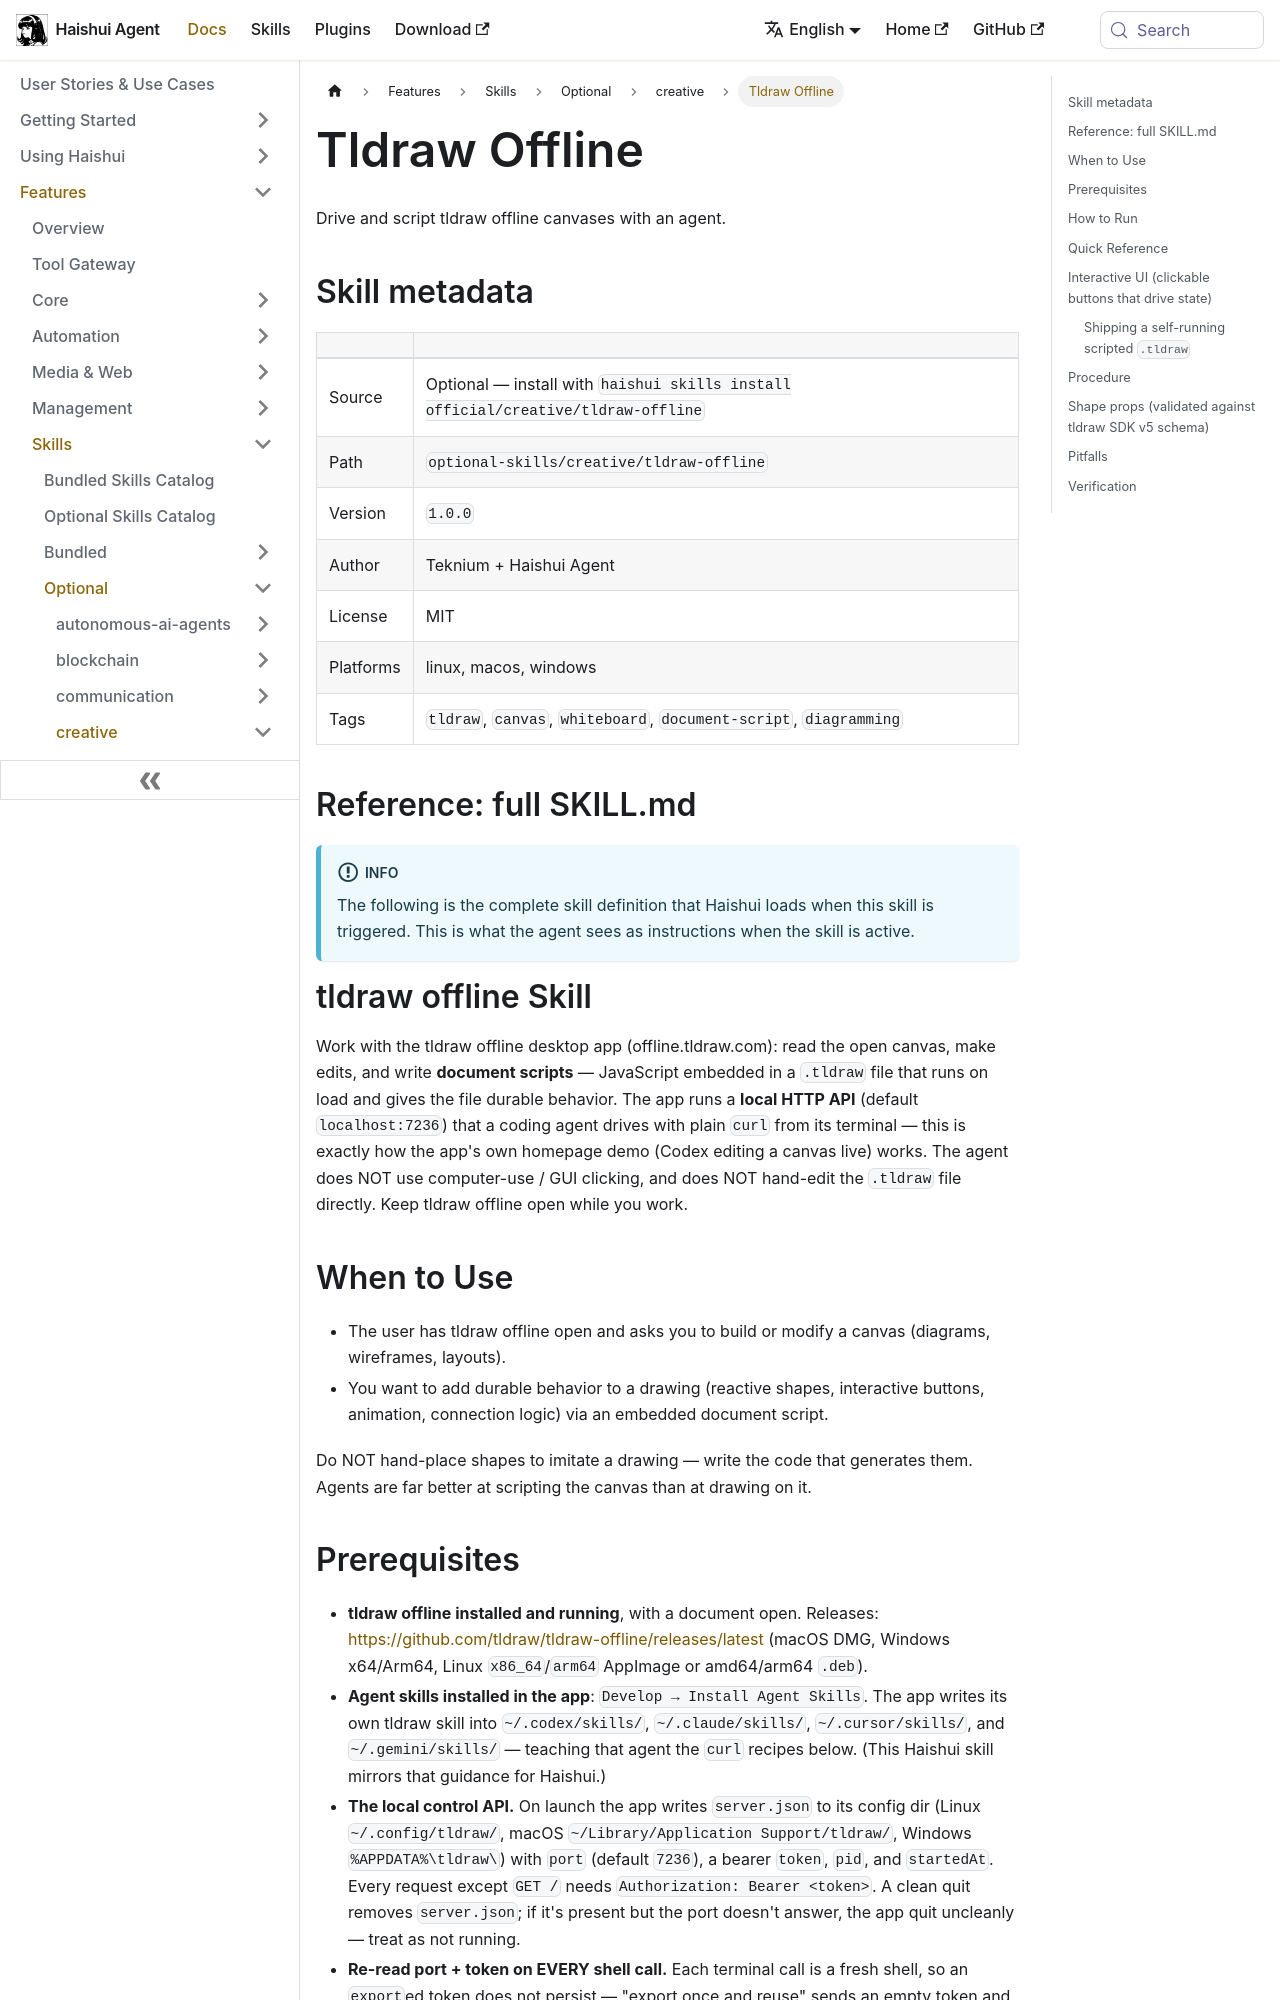

repository: aiqinghaiwork163/haishui-agent · page: docs/user-guide/skills/optional/creative/creative-tldraw-offline/index.html · generator: docusaurus

---
title: "Tldraw Offline — Drive and script tldraw offline canvases with an agent"
sidebar_label: "Tldraw Offline"
description: "Drive and script tldraw offline canvases with an agent"
---

{/* This page is auto-generated from the skill's SKILL.md by website/scripts/generate-skill-docs.py. Edit the source SKILL.md, not this page. */}

# Tldraw Offline

Drive and script tldraw offline canvases with an agent.

## Skill metadata

| | |
|---|---|
| Source | Optional — install with `haishui skills install official/creative/tldraw-offline` |
| Path | `optional-skills/creative/tldraw-offline` |
| Version | `1.0.0` |
| Author | Teknium + Haishui Agent |
| License | MIT |
| Platforms | linux, macos, windows |
| Tags | `tldraw`, `canvas`, `whiteboard`, `document-script`, `diagramming` |

## Reference: full SKILL.md

:::info
The following is the complete skill definition that Haishui loads when this skill is triggered. This is what the agent sees as instructions when the skill is active.
:::

# tldraw offline Skill

Work with the tldraw offline desktop app (offline.tldraw.com): read the open
canvas, make edits, and write **document scripts** — JavaScript embedded in a
`.tldraw` file that runs on load and gives the file durable behavior. The app
runs a **local HTTP API** (default `localhost:7236`) that a coding agent drives
with plain `curl` from its terminal — this is exactly how the app's own homepage
demo (Codex editing a canvas live) works. The agent does NOT use computer-use /
GUI clicking, and does NOT hand-edit the `.tldraw` file directly. Keep tldraw
offline open while you work.

## When to Use

- The user has tldraw offline open and asks you to build or modify a canvas
  (diagrams, wireframes, layouts).
- You want to add durable behavior to a drawing (reactive shapes, interactive
  buttons, animation, connection logic) via an embedded document script.

Do NOT hand-place shapes to imitate a drawing — write the code that generates
them. Agents are far better at scripting the canvas than at drawing on it.

## Prerequisites

- **tldraw offline installed and running**, with a document open. Releases:
  https://github.com/tldraw/tldraw-offline/releases/latest (macOS DMG, Windows
  x64/Arm64, Linux `x86_64`/`arm64` AppImage or amd64/arm64 `.deb`).
- **Agent skills installed in the app**: `Develop → Install Agent Skills`. The
  app writes its own tldraw skill into `~/.codex/skills/`, `~/.claude/skills/`,
  `~/.cursor/skills/`, and `~/.gemini/skills/` — teaching that agent the `curl`
  recipes below. (This Haishui skill mirrors that guidance for Haishui.)
- **The local control API.** On launch the app writes `server.json` to its config
  dir (Linux `~/.config/tldraw/`, macOS `~/Library/Application Support/tldraw/`,
  Windows `%APPDATA%\tldraw\`) with `port` (default `7236`), a bearer `token`,
  `pid`, and `startedAt`. Every request except `GET /` needs
  `Authorization: Bearer <token>`. A clean quit removes `server.json`; if it's
  present but the port doesn't answer, the app quit uncleanly — treat as not
  running.
- **Re-read port + token on EVERY shell call.** Each terminal call is a fresh
  shell, so an `export`ed token does not persist — "export once and reuse" sends
  an empty token and 401s. Read both inline at the top of each call:
  `PORT=$(jq -r .port <server.json>); TOKEN=$(jq -r .token <server.json>)`.
- No account or network needed for local editing.
